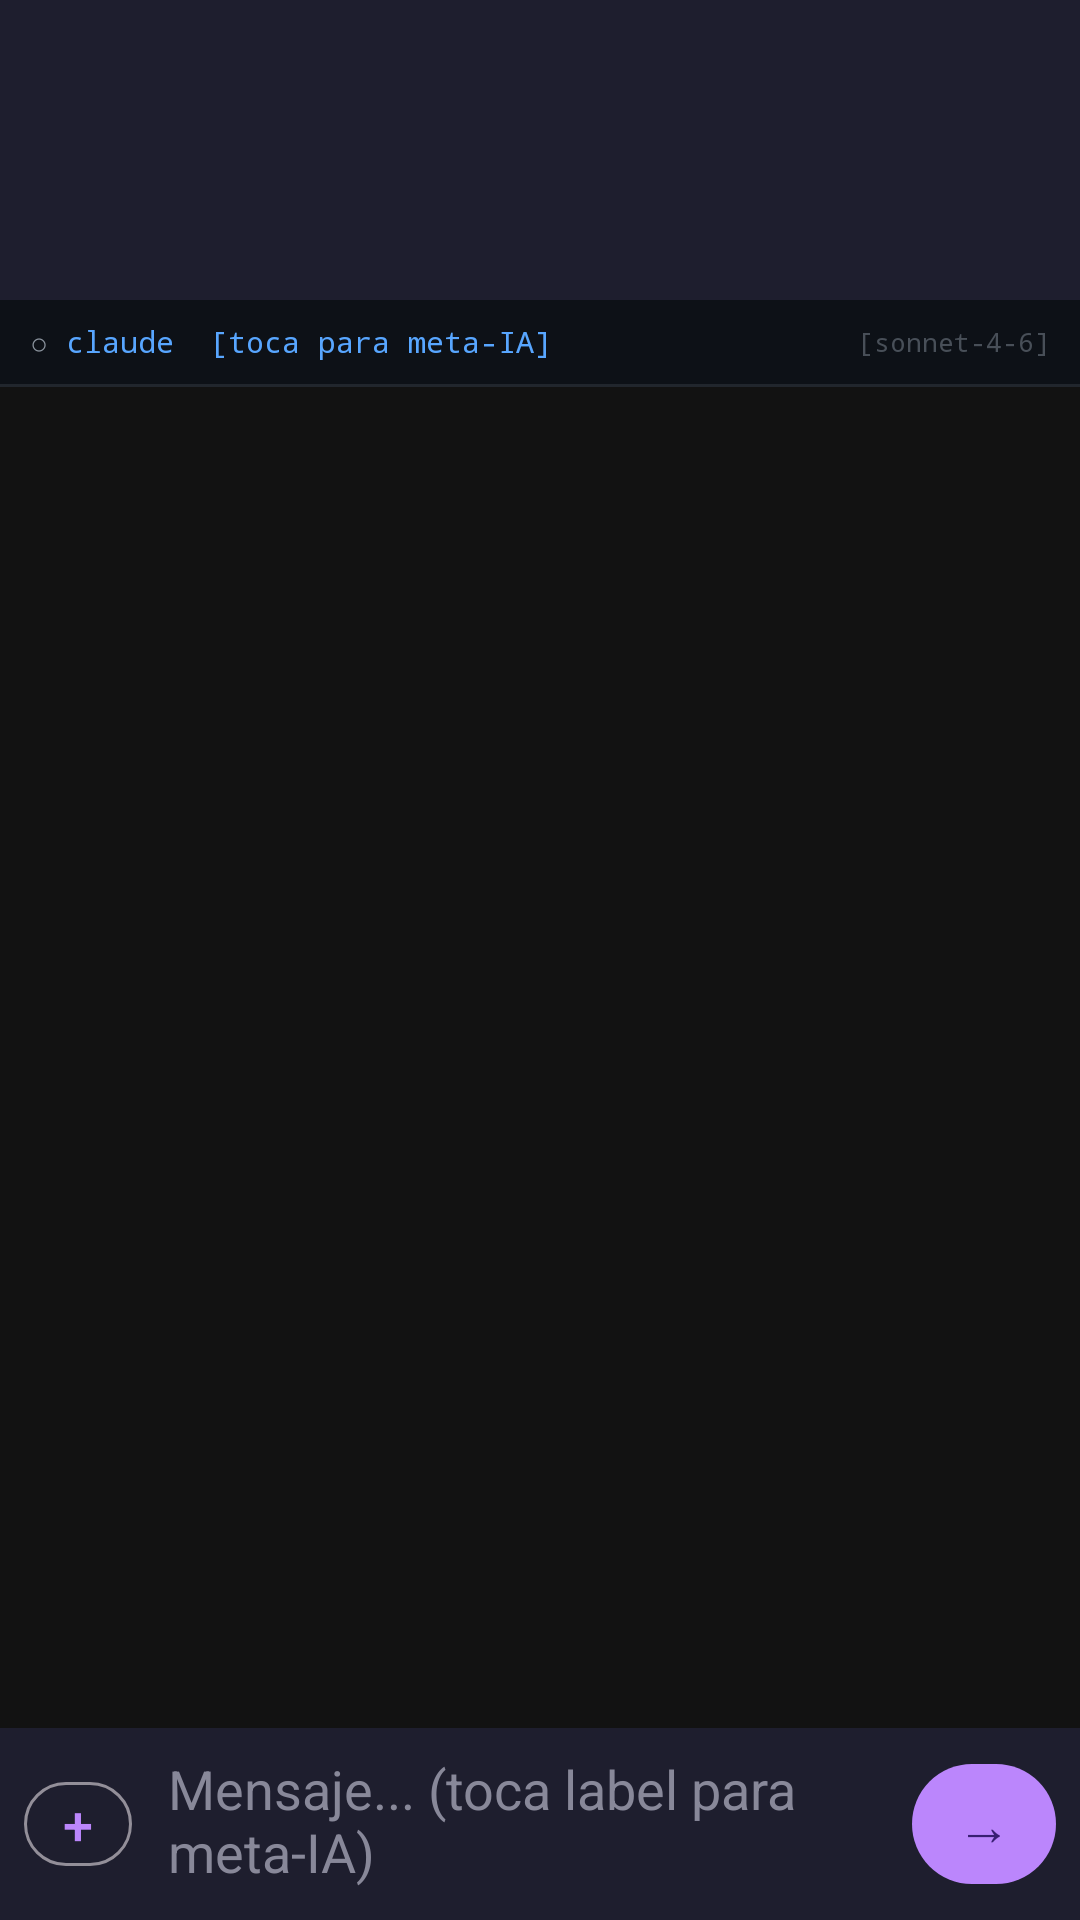

Write the Android layout XML for this screen, with the resource values it uses.
<!-- AndroidManifest.xml: application theme Theme.SBKMonitor -->
<!-- res/layout/fragment_claude_remote.xml -->
<?xml version="1.0" encoding="utf-8"?>
<LinearLayout xmlns:android="http://schemas.android.com/apk/res/android"
    android:layout_width="match_parent"
    android:layout_height="match_parent"
    android:orientation="vertical"
    android:background="@color/background_dark">

    
    <androidx.recyclerview.widget.RecyclerView
        android:id="@+id/rvSessions"
        android:layout_width="match_parent"
        android:layout_height="100dp"
        android:background="@color/surface_dark"
        android:paddingStart="4dp"
        android:paddingEnd="4dp"/>

    
    <LinearLayout
        android:layout_width="match_parent"
        android:layout_height="28dp"
        android:orientation="horizontal"
        android:gravity="center_vertical"
        android:paddingStart="10dp"
        android:paddingEnd="10dp"
        android:background="#0d1117">
        <TextView
            android:id="@+id/tvStatusDot"
            android:layout_width="wrap_content"
            android:layout_height="wrap_content"
            android:text="○"
            android:textSize="10sp"
            android:fontFamily="monospace"
            android:textColor="#8b949e"/>
        <TextView
            android:id="@+id/tvStatusLabel"
            android:layout_width="0dp"
            android:layout_height="match_parent"
            android:layout_weight="1"
            android:gravity="center_vertical"
            android:text=" claude  [toca para meta-IA]"
            android:textSize="10sp"
            android:fontFamily="monospace"
            android:textColor="#58a6ff"
            android:clickable="true"
            android:focusable="true"/>
        <TextView
            android:id="@+id/tvStatusSession"
            android:layout_width="wrap_content"
            android:layout_height="match_parent"
            android:gravity="center_vertical"
            android:text="[sonnet-4-6]"
            android:textSize="9sp"
            android:fontFamily="monospace"
            android:textColor="#484f58"
            android:clickable="true"
            android:focusable="true"/>
    </LinearLayout>

    <View android:layout_width="match_parent" android:layout_height="1dp"
        android:background="#21262d"/>

    
    <androidx.recyclerview.widget.RecyclerView
        android:id="@+id/rvMessages"
        android:layout_width="match_parent"
        android:layout_height="0dp"
        android:layout_weight="1"
        android:padding="8dp"
        android:clipToPadding="false"/>

    
    <LinearLayout
        android:id="@+id/layoutPreview"
        android:layout_width="match_parent"
        android:layout_height="wrap_content"
        android:orientation="vertical"
        android:background="#0d1117"
        android:padding="10dp"
        android:visibility="gone">
        <LinearLayout
            android:layout_width="match_parent"
            android:layout_height="wrap_content"
            android:orientation="horizontal"
            android:gravity="center_vertical">
            <TextView
                android:layout_width="wrap_content"
                android:layout_height="wrap_content"
                android:text="🚀 prompt → claude"
                android:textSize="9sp"
                android:fontFamily="monospace"
                android:textColor="#484f58"/>
            <View
                android:layout_width="0dp"
                android:layout_height="1dp"
                android:layout_weight="1"/>
            <TextView
                android:id="@+id/btnPreviewCancel"
                android:layout_width="wrap_content"
                android:layout_height="wrap_content"
                android:text="✕"
                android:textSize="12sp"
                android:textColor="#484f58"
                android:padding="4dp"
                android:clickable="true"
                android:focusable="true"/>
        </LinearLayout>
        <TextView
            android:id="@+id/tvPreviewPrompt"
            android:layout_width="match_parent"
            android:layout_height="wrap_content"
            android:layout_marginTop="4dp"
            android:layout_marginBottom="8dp"
            android:textColor="#e6edf3"
            android:textSize="11sp"
            android:fontFamily="monospace"
            android:maxLines="4"
            android:ellipsize="end"
            android:background="#161b22"
            android:padding="8dp"/>
        <LinearLayout
            android:layout_width="match_parent"
            android:layout_height="wrap_content"
            android:orientation="horizontal">
            <com.google.android.material.button.MaterialButton
                android:id="@+id/btnPreviewEdit"
                android:layout_width="0dp"
                android:layout_height="36dp"
                android:layout_weight="1"
                android:layout_marginEnd="4dp"
                android:text="Editar"
                android:textSize="11sp"
                style="@style/Widget.Material3.Button.OutlinedButton"/>
            <com.google.android.material.button.MaterialButton
                android:id="@+id/btnPreviewLaunch"
                android:layout_width="0dp"
                android:layout_height="36dp"
                android:layout_weight="2"
                android:layout_marginStart="4dp"
                android:text="Lanzar →"
                android:textSize="11sp"
                android:backgroundTint="#1a3a1a"/>
        </LinearLayout>
    </LinearLayout>

    
    <LinearLayout
        android:id="@+id/layoutApproval"
        android:layout_width="match_parent"
        android:layout_height="wrap_content"
        android:orientation="vertical"
        android:background="#1a1a2e"
        android:padding="12dp"
        android:visibility="gone">
        <TextView
            android:id="@+id/tvApprovalTool"
            android:layout_width="match_parent"
            android:layout_height="wrap_content"
            android:textColor="#ffcc44"
            android:textSize="12sp"
            android:fontFamily="monospace"
            android:maxLines="4"
            android:ellipsize="end"/>
        <LinearLayout
            android:layout_width="match_parent"
            android:layout_height="wrap_content"
            android:orientation="horizontal"
            android:layout_marginTop="8dp">
            <com.google.android.material.button.MaterialButton
                android:id="@+id/btnApprove"
                android:layout_width="0dp"
                android:layout_height="wrap_content"
                android:layout_weight="1"
                android:layout_marginEnd="4dp"
                android:text="✅ Aprobar"
                android:backgroundTint="#1a3a1a"/>
            <com.google.android.material.button.MaterialButton
                android:id="@+id/btnDeny"
                android:layout_width="0dp"
                android:layout_height="wrap_content"
                android:layout_weight="1"
                android:layout_marginStart="4dp"
                android:text="❌ Denegar"
                android:backgroundTint="#3a1a1a"/>
        </LinearLayout>
    </LinearLayout>

    
    <LinearLayout
        android:layout_width="match_parent"
        android:layout_height="wrap_content"
        android:orientation="horizontal"
        android:padding="8dp"
        android:background="@color/surface_dark">
        <com.google.android.material.button.MaterialButton
            android:id="@+id/btnNewSession"
            android:layout_width="36dp"
            android:layout_height="36dp"
            android:layout_gravity="center_vertical"
            android:layout_marginEnd="4dp"
            android:text="+"
            android:textSize="18sp"
            android:padding="0dp"
            style="@style/Widget.Material3.Button.OutlinedButton"/>
        <EditText
            android:id="@+id/etMessage"
            android:layout_width="0dp"
            android:layout_height="wrap_content"
            android:layout_weight="1"
            android:hint="Mensaje... (toca label para meta-IA)"
            android:textColor="@color/text_primary"
            android:textColorHint="#888899"
            android:inputType="textMultiLine"
            android:maxLines="3"
            android:background="@android:color/transparent"
            android:paddingStart="8dp"/>
        <com.google.android.material.button.MaterialButton
            android:id="@+id/btnSend"
            android:layout_width="48dp"
            android:layout_height="48dp"
            android:layout_gravity="bottom"
            android:layout_marginStart="4dp"
            android:text="→"
            android:textSize="18sp"
            android:padding="0dp"/>
    </LinearLayout>

</LinearLayout>
<!-- resources referenced by this layout -->
<resources>
  <color name="background_dark">#121212</color>
  <color name="surface_dark">#1E1E2E</color>
  <color name="text_primary">#E0E0E0</color>
  <style name="Theme.SBKMonitor" parent="Theme.Material3.Dark.NoActionBar">
          <item name="colorPrimary">@color/primary</item>
          <item name="colorPrimaryVariant">@color/primary_variant</item>
          <item name="colorSecondary">@color/secondary</item>
          <item name="android:colorBackground">@color/background_dark</item>
          <item name="colorSurface">@color/surface_dark</item>
          <item name="colorError">@color/error</item>
          <item name="android:statusBarColor">@color/background_dark</item>
          <item name="android:navigationBarColor">@color/surface_dark</item>
      </style>
  <color name="primary">#BB86FC</color>
  <color name="primary_variant">#3700B3</color>
  <color name="secondary">#03DAC5</color>
  <color name="error">#CF6679</color>
</resources>
